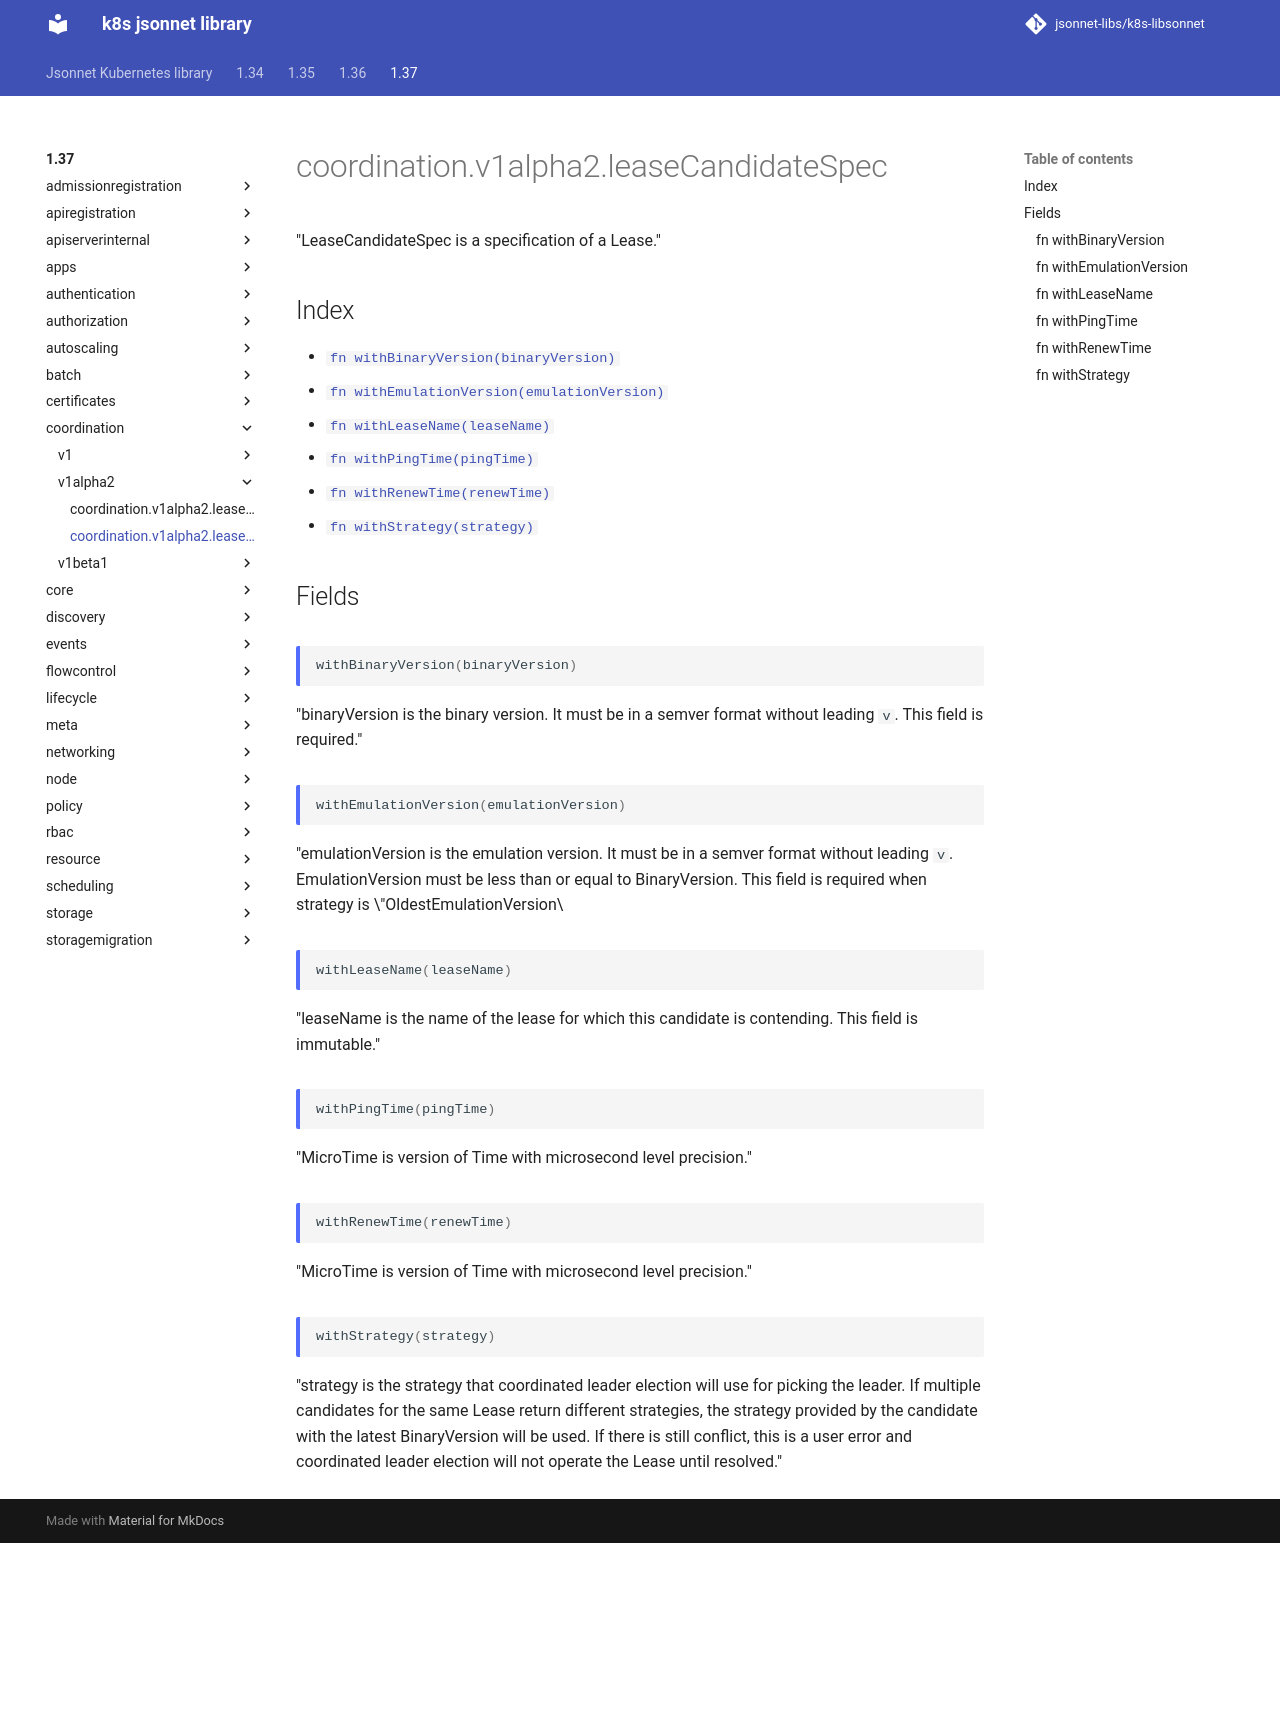

repository: jsonnet-libs/k8s-libsonnet · page: 1.37/coordination/v1alpha2/leaseCandidateSpec/index.html · generator: mkdocs

---
permalink: /1.37/coordination/v1alpha2/leaseCandidateSpec/
---

# coordination.v1alpha2.leaseCandidateSpec

"LeaseCandidateSpec is a specification of a Lease."

## Index

* [`fn withBinaryVersion(binaryVersion)`](#fn-withbinaryversion)
* [`fn withEmulationVersion(emulationVersion)`](#fn-withemulationversion)
* [`fn withLeaseName(leaseName)`](#fn-withleasename)
* [`fn withPingTime(pingTime)`](#fn-withpingtime)
* [`fn withRenewTime(renewTime)`](#fn-withrenewtime)
* [`fn withStrategy(strategy)`](#fn-withstrategy)

## Fields

### fn withBinaryVersion

```ts
withBinaryVersion(binaryVersion)
```

"binaryVersion is the binary version. It must be in a semver format without leading `v`. This field is required."

### fn withEmulationVersion

```ts
withEmulationVersion(emulationVersion)
```

"emulationVersion is the emulation version. It must be in a semver format without leading `v`. EmulationVersion must be less than or equal to BinaryVersion. This field is required when strategy is \"OldestEmulationVersion\

### fn withLeaseName

```ts
withLeaseName(leaseName)
```

"leaseName is the name of the lease for which this candidate is contending. This field is immutable."

### fn withPingTime

```ts
withPingTime(pingTime)
```

"MicroTime is version of Time with microsecond level precision."

### fn withRenewTime

```ts
withRenewTime(renewTime)
```

"MicroTime is version of Time with microsecond level precision."

### fn withStrategy

```ts
withStrategy(strategy)
```

"strategy is the strategy that coordinated leader election will use for picking the leader. If multiple candidates for the same Lease return different strategies, the strategy provided by the candidate with the latest BinaryVersion will be used. If there is still conflict, this is a user error and coordinated leader election will not operate the Lease until resolved."
